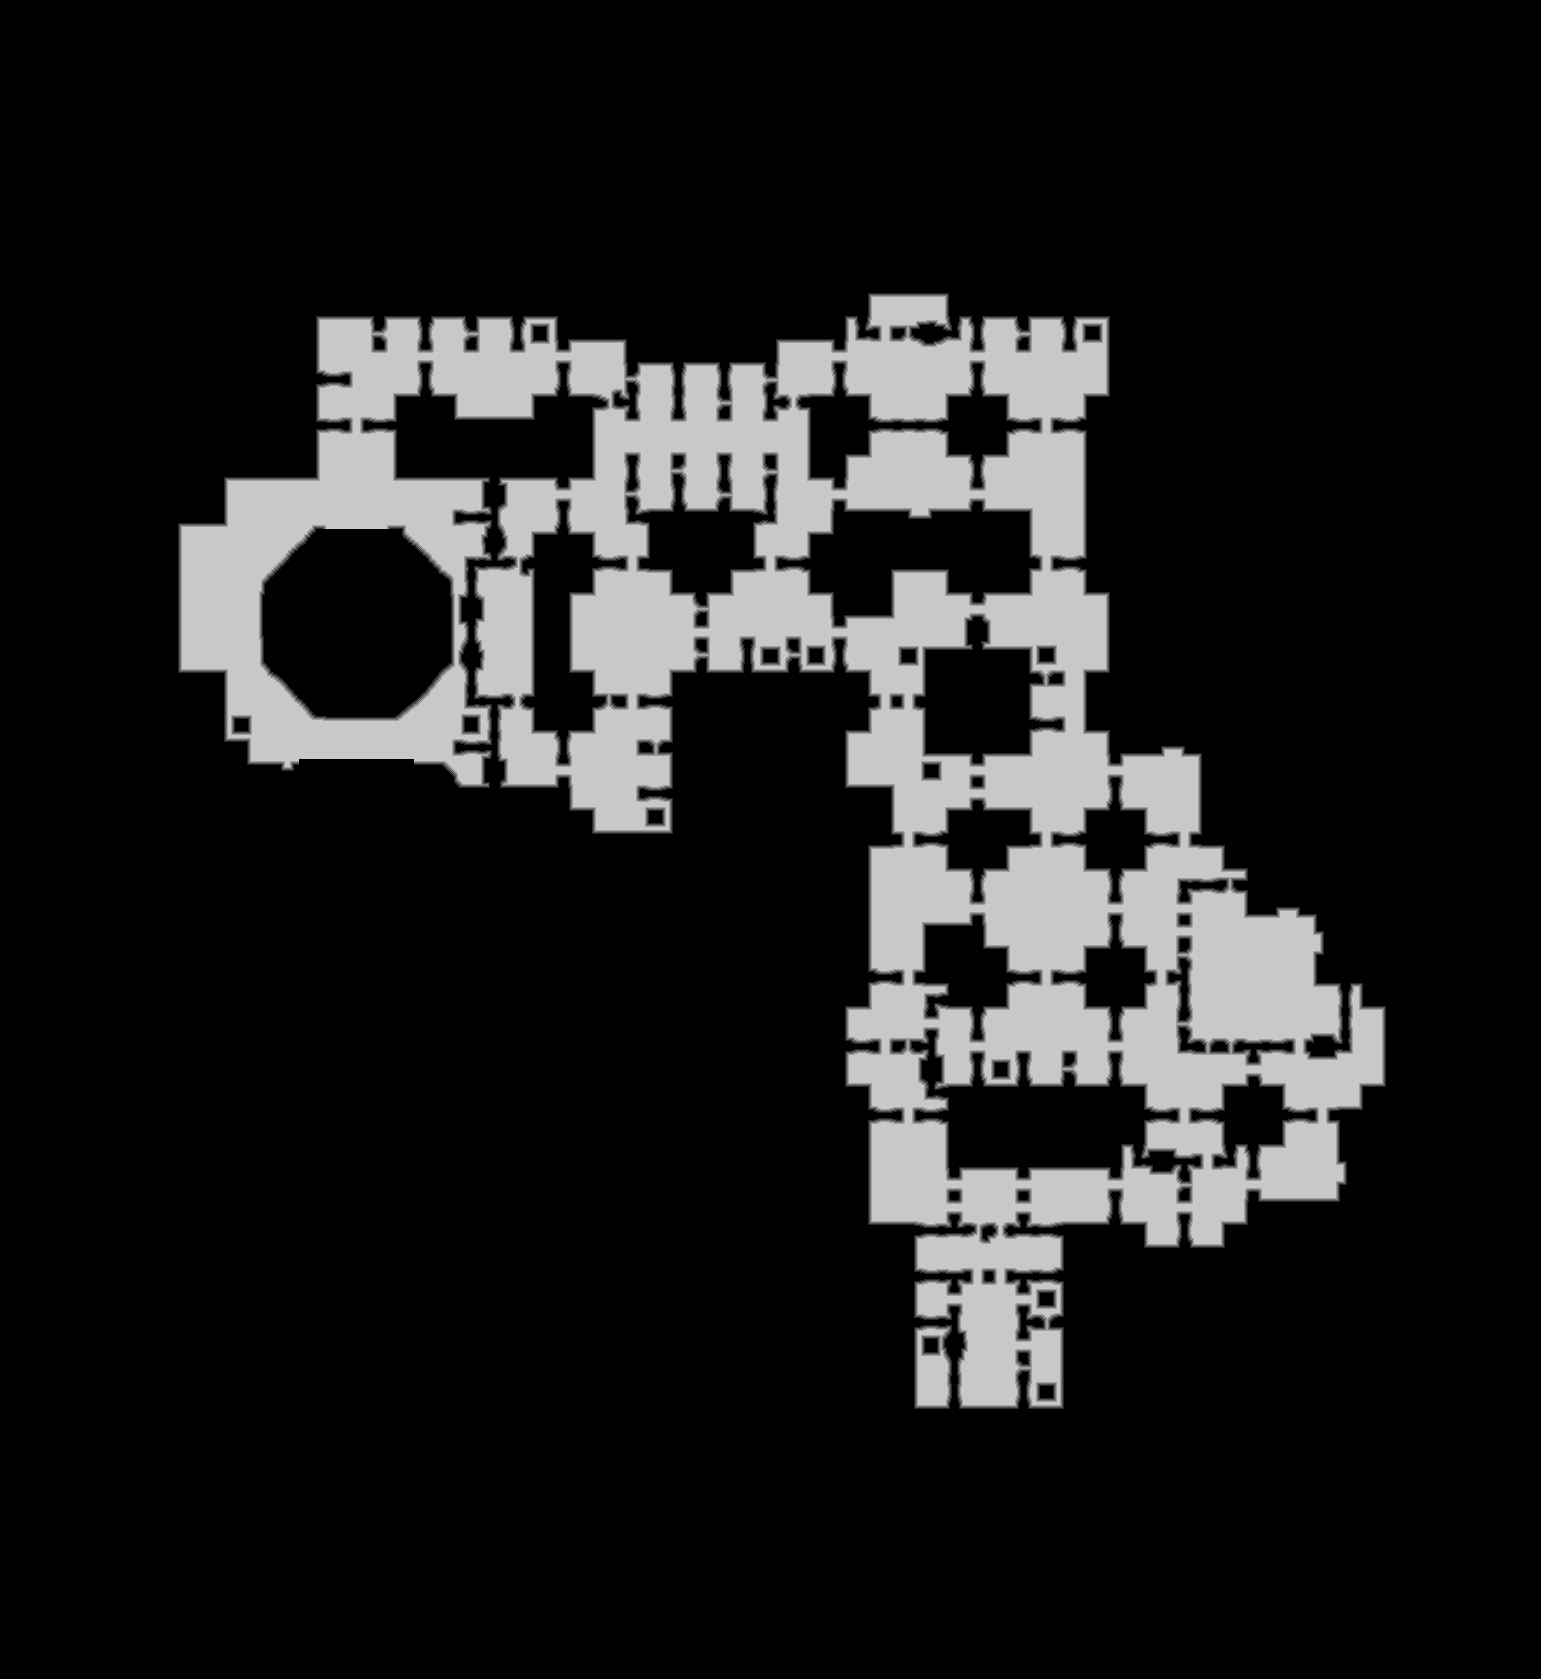

Values plotted in this chart, from the file beside it:
source	tdt_hull melee
truth	truth_46492788bf0.tsv
width	1541
height	1679
nibble	0	2151905
nibble	1	22787
nibble	2	23249
nibble	3	23709
nibble	4	23931
nibble	5	341758
